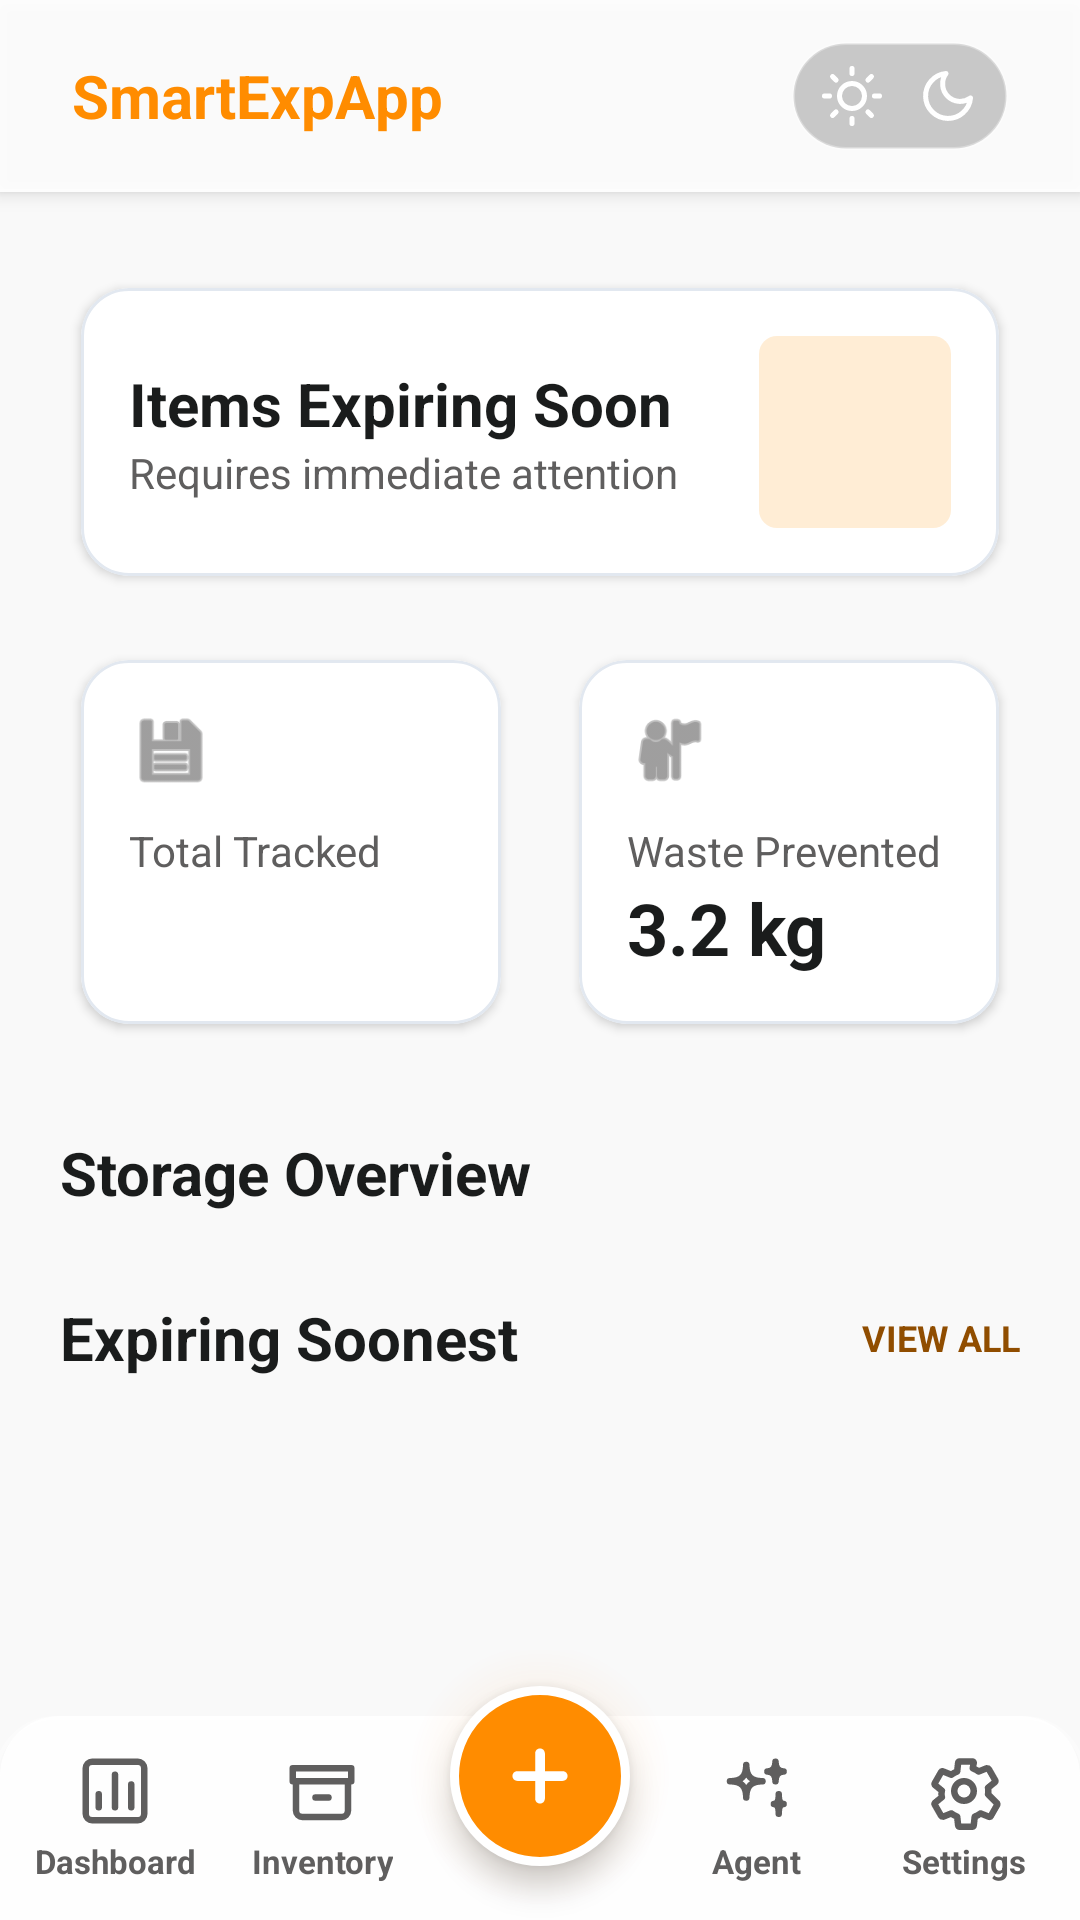

This screen was rendered from an Android layout file. Write that file and the resources it references.
<!-- AndroidManifest.xml: application theme Theme.SmartExpApp -->
<!-- res/layout/activity_main.xml -->
<?xml version="1.0" encoding="utf-8"?>
<LinearLayout xmlns:android="http://schemas.android.com/apk/res/android"
    xmlns:app="http://schemas.android.com/apk/res-auto"
    android:id="@+id/root"
    android:layout_width="match_parent"
    android:layout_height="match_parent"
    android:background="@color/smart_background"
    android:orientation="vertical">

    <include layout="@layout/include_top_bar" />

    <androidx.core.widget.NestedScrollView
        android:layout_width="match_parent"
        android:layout_height="0dp"
        android:layout_weight="1"
        android:fillViewport="false">

        <LinearLayout
            android:layout_width="match_parent"
            android:layout_height="wrap_content"
            android:orientation="vertical"
            android:paddingStart="20dp"
            android:paddingTop="24dp"
            android:paddingEnd="20dp"
            android:paddingBottom="24dp">

            <com.google.android.material.card.MaterialCardView
                android:layout_width="match_parent"
                android:layout_height="wrap_content"
                app:cardBackgroundColor="@color/smart_surface"
                app:cardCornerRadius="16dp"
                app:cardElevation="2dp"
                app:cardUseCompatPadding="true"
                app:strokeColor="@color/smart_surface_variant"
                app:strokeWidth="1dp">

                <LinearLayout
                    android:layout_width="match_parent"
                    android:layout_height="wrap_content"
                    android:gravity="center_vertical"
                    android:orientation="horizontal"
                    android:padding="16dp">

                    <LinearLayout
                        android:layout_width="0dp"
                        android:layout_height="wrap_content"
                        android:layout_weight="1"
                        android:orientation="vertical">

                        <TextView
                            android:layout_width="match_parent"
                            android:layout_height="wrap_content"
                            android:text="Items Expiring Soon"
                            android:textColor="@color/smart_on_surface"
                            android:textSize="20sp"
                            android:textStyle="bold" />

                        <TextView
                            android:layout_width="match_parent"
                            android:layout_height="wrap_content"
                            android:text="Requires immediate attention"
                            android:textColor="@color/smart_secondary"
                            android:textSize="14sp" />
                    </LinearLayout>

                    <TextView
                        android:id="@+id/urgentCount"
                        android:layout_width="64dp"
                        android:layout_height="64dp"
                        android:background="@drawable/bg_error_badge"
                        android:gravity="center"
                        android:textColor="@color/smart_primary_container"
                        android:textSize="24sp"
                        android:textStyle="bold" />
                </LinearLayout>
            </com.google.android.material.card.MaterialCardView>

            <LinearLayout
                android:layout_width="match_parent"
                android:layout_height="wrap_content"
                android:layout_marginTop="12dp"
                android:orientation="horizontal">

                <com.google.android.material.card.MaterialCardView
                    android:layout_width="0dp"
                    android:layout_height="wrap_content"
                    android:layout_marginEnd="6dp"
                    android:layout_weight="1"
                    app:cardBackgroundColor="@color/smart_surface"
                    app:cardCornerRadius="16dp"
                    app:cardElevation="2dp"
                    app:cardUseCompatPadding="true"
                    app:strokeColor="@color/smart_surface_variant"
                    app:strokeWidth="1dp">

                    <LinearLayout
                        android:layout_width="match_parent"
                        android:layout_height="wrap_content"
                        android:orientation="vertical"
                        android:padding="16dp">

                        <ImageView
                            android:layout_width="28dp"
                            android:layout_height="28dp"
                            android:src="@android:drawable/ic_menu_save"
                            app:tint="@color/smart_secondary" />

                        <TextView
                            android:layout_width="match_parent"
                            android:layout_height="wrap_content"
                            android:layout_marginTop="10dp"
                            android:text="Total Tracked"
                            android:textColor="@color/smart_secondary"
                            android:textSize="14sp" />

                        <TextView
                            android:id="@+id/totalTracked"
                            android:layout_width="match_parent"
                            android:layout_height="wrap_content"
                            android:textColor="@color/smart_on_surface"
                            android:textSize="24sp"
                            android:textStyle="bold" />
                    </LinearLayout>
                </com.google.android.material.card.MaterialCardView>

                <com.google.android.material.card.MaterialCardView
                    android:layout_width="0dp"
                    android:layout_height="wrap_content"
                    android:layout_marginStart="6dp"
                    android:layout_weight="1"
                    app:cardBackgroundColor="@color/smart_surface"
                    app:cardCornerRadius="16dp"
                    app:cardElevation="2dp"
                    app:cardUseCompatPadding="true"
                    app:strokeColor="@color/smart_surface_variant"
                    app:strokeWidth="1dp">

                    <LinearLayout
                        android:layout_width="match_parent"
                        android:layout_height="wrap_content"
                        android:orientation="vertical"
                        android:padding="16dp">

                        <ImageView
                            android:layout_width="28dp"
                            android:layout_height="28dp"
                            android:src="@android:drawable/ic_menu_myplaces"
                            app:tint="@color/smart_secondary" />

                        <TextView
                            android:layout_width="match_parent"
                            android:layout_height="wrap_content"
                            android:layout_marginTop="10dp"
                            android:text="Waste Prevented"
                            android:textColor="@color/smart_secondary"
                            android:textSize="14sp" />

                        <TextView
                            android:layout_width="match_parent"
                            android:layout_height="wrap_content"
                            android:text="3.2 kg"
                            android:textColor="@color/smart_on_surface"
                            android:textSize="24sp"
                            android:textStyle="bold" />
                    </LinearLayout>
                </com.google.android.material.card.MaterialCardView>
            </LinearLayout>

            <TextView
                android:layout_width="match_parent"
                android:layout_height="wrap_content"
                android:layout_marginTop="28dp"
                android:text="Storage Overview"
                android:textColor="@color/smart_on_surface"
                android:textSize="20sp"
                android:textStyle="bold" />

            <LinearLayout
                android:id="@+id/storageSummaryList"
                android:layout_width="match_parent"
                android:layout_height="wrap_content"
                android:orientation="vertical" />

            <LinearLayout
                android:layout_width="match_parent"
                android:layout_height="wrap_content"
                android:layout_marginTop="28dp"
                android:gravity="center_vertical"
                android:orientation="horizontal">

                <TextView
                    android:layout_width="0dp"
                    android:layout_height="wrap_content"
                    android:layout_weight="1"
                    android:text="Expiring Soonest"
                    android:textColor="@color/smart_on_surface"
                    android:textSize="20sp"
                    android:textStyle="bold" />

                <TextView
                    android:id="@+id/viewAllInventory"
                    android:layout_width="wrap_content"
                    android:layout_height="wrap_content"
                    android:text="VIEW ALL"
                    android:textColor="@color/smart_primary"
                    android:textSize="12sp"
                    android:textStyle="bold" />
            </LinearLayout>

            <com.google.android.material.card.MaterialCardView
                android:layout_width="match_parent"
                android:layout_height="wrap_content"
                android:layout_marginTop="12dp"
                app:cardBackgroundColor="@color/smart_surface"
                app:cardCornerRadius="16dp"
                app:cardElevation="2dp"
                app:cardUseCompatPadding="true"
                app:strokeColor="@color/smart_surface_variant"
                app:strokeWidth="1dp">

                <LinearLayout
                    android:id="@+id/dashboardExpiringList"
                    android:layout_width="match_parent"
                    android:layout_height="wrap_content"
                    android:orientation="vertical" />
            </com.google.android.material.card.MaterialCardView>
        </LinearLayout>
    </androidx.core.widget.NestedScrollView>

    <include layout="@layout/include_bottom_nav" />
</LinearLayout>
<!-- res/layout/include_top_bar.xml (included above) -->
<?xml version="1.0" encoding="utf-8"?>
<LinearLayout xmlns:android="http://schemas.android.com/apk/res/android"
    xmlns:app="http://schemas.android.com/apk/res-auto"
    android:id="@+id/topBar"
    android:layout_width="match_parent"
    android:layout_height="64dp"
    android:background="@drawable/bg_glass_header"
    android:elevation="4dp"
    android:gravity="center_vertical"
    android:orientation="horizontal"
    android:paddingStart="24dp"
    android:paddingEnd="24dp">

    <ImageButton
        android:id="@+id/topActionMenu"
        android:layout_width="48dp"
        android:layout_height="48dp"
        android:background="?attr/selectableItemBackgroundBorderless"
        android:contentDescription="@string/app_name"
        android:padding="10dp"
        android:scaleType="center"
        android:src="@drawable/ic_menu_three_lines"
        android:visibility="gone"
        android:layout_marginEnd="8dp"
        app:tint="@color/smart_primary_container" />

    <TextView
        android:id="@+id/topTitle"
        android:layout_width="0dp"
        android:layout_height="wrap_content"
        android:layout_weight="1"
        android:layout_marginStart="0dp"
        android:text="@string/app_name_chrome"
        android:textColor="@color/smart_primary_container"
        android:textSize="20sp"
        android:textStyle="bold" />

    
    <FrameLayout
        android:id="@+id/topActionArchive"
        android:layout_width="48dp"
        android:layout_height="48dp"
        android:layout_marginStart="8dp"
        android:layout_marginEnd="8dp"
        android:background="@drawable/bg_search_circle"
        android:clickable="true"
        android:focusable="true"
        android:foreground="?attr/selectableItemBackgroundBorderless"
        android:visibility="gone"
        android:contentDescription="@string/history_title">

        <ImageView
            android:layout_width="20dp"
            android:layout_height="20dp"
            android:layout_gravity="center"
            android:src="@drawable/ic_archive"
            android:contentDescription="@string/history_title" />
    </FrameLayout>

    
    <LinearLayout
        android:id="@+id/themeTogglePill"
        android:layout_width="72dp"
        android:layout_height="36dp"
        android:layout_marginEnd="0dp"
        android:background="@drawable/bg_theme_toggle_pill"
        android:gravity="center"
        android:orientation="horizontal"
        android:padding="2dp"
        android:clickable="true"
        android:focusable="true"
        android:contentDescription="@string/toggle_theme">

        
        <FrameLayout
            android:id="@+id/btnToggleLightMode"
            android:importantForAccessibility="no"
            android:layout_width="32dp"
            android:layout_height="32dp"
            android:clickable="true"
            android:focusable="true"
            android:foreground="?attr/selectableItemBackgroundBorderless">

            
            <View
                android:id="@+id/themeToggleSunBg"
                android:layout_width="match_parent"
                android:layout_height="match_parent"
                android:background="@drawable/bg_theme_active_circle"
                android:visibility="gone" />

            <ImageView
                android:id="@+id/themeToggleSunIcon"
                android:importantForAccessibility="no"
                android:layout_width="match_parent"
                android:layout_height="match_parent"
                android:layout_gravity="center"
                android:padding="6dp"
                android:src="@drawable/ic_theme_sun" />
        </FrameLayout>

        
        <FrameLayout
            android:id="@+id/btnToggleDarkMode"
            android:importantForAccessibility="no"
            android:layout_width="32dp"
            android:layout_height="32dp"
            android:clickable="true"
            android:focusable="true"
            android:foreground="?attr/selectableItemBackgroundBorderless">

            
            <View
                android:id="@+id/themeToggleMoonBg"
                android:layout_width="match_parent"
                android:layout_height="match_parent"
                android:background="@drawable/bg_theme_active_circle"
                android:visibility="gone" />

            <ImageView
                android:id="@+id/themeToggleMoonIcon"
                android:importantForAccessibility="no"
                android:layout_width="match_parent"
                android:layout_height="match_parent"
                android:layout_gravity="center"
                android:padding="6dp"
                android:src="@drawable/ic_theme_moon" />
        </FrameLayout>
    </LinearLayout>

</LinearLayout>
<!-- res/layout/include_bottom_nav.xml (included above) -->
<?xml version="1.0" encoding="utf-8"?>
<FrameLayout xmlns:android="http://schemas.android.com/apk/res/android"
    xmlns:app="http://schemas.android.com/apk/res-auto"
    android:id="@+id/bottomNavigation"
    android:layout_width="match_parent"
    android:layout_height="90dp"
    android:background="@android:color/transparent"
    android:clipChildren="false"
    android:clipToPadding="false">




    
    <LinearLayout
        android:layout_width="match_parent"
        android:layout_height="68dp"
        android:layout_gravity="bottom"
        android:background="@drawable/bg_bottom_nav_bar"
        android:gravity="center"
        android:orientation="horizontal"
        android:clipChildren="false"
        android:clipToPadding="false"
        android:paddingStart="4dp"
        android:paddingEnd="4dp">

        <LinearLayout
            android:id="@+id/nav_stats"
            style="@style/SmartExpAppBottomNavItem">

            <ImageView
                style="@style/SmartExpAppBottomNavIcon"
                android:src="@drawable/ic_nav_stats"
                android:contentDescription="@string/nav_stats_label"
                app:tint="@color/bottom_nav_item" />

            <TextView
                style="@style/SmartExpAppBottomNavLabel"
                android:text="@string/nav_stats_label" />
        </LinearLayout>

        <LinearLayout
            android:id="@+id/nav_inventory"
            style="@style/SmartExpAppBottomNavItem">

            <ImageView
                style="@style/SmartExpAppBottomNavIcon"
                android:src="@drawable/ic_nav_inventory"
                android:contentDescription="@string/nav_inventory_label"
                app:tint="@color/bottom_nav_item" />

            <TextView
                style="@style/SmartExpAppBottomNavLabel"
                android:text="@string/nav_inventory_label" />
        </LinearLayout>

        
        <View
            android:layout_width="0dp"
            android:layout_height="match_parent"
            android:layout_weight="1.2"
            android:visibility="invisible" />

        <LinearLayout
            android:id="@+id/nav_recipes"
            style="@style/SmartExpAppBottomNavItem">

            <ImageView
                style="@style/SmartExpAppBottomNavIcon"
                android:src="@drawable/ic_nav_agent"
                android:contentDescription="@string/nav_agent_label"
                app:tint="@color/bottom_nav_item" />

            <TextView
                style="@style/SmartExpAppBottomNavLabel"
                android:text="@string/nav_agent_label" />
        </LinearLayout>

        <LinearLayout
            android:id="@+id/nav_settings"
            style="@style/SmartExpAppBottomNavItem">

            <ImageView
                style="@style/SmartExpAppBottomNavIcon"
                android:src="@drawable/ic_nav_settings_gear"
                android:contentDescription="@string/nav_settings_label"
                app:tint="@color/bottom_nav_item" />

            <TextView
                style="@style/SmartExpAppBottomNavLabel"
                android:text="@string/nav_settings_label" />
        </LinearLayout>
    </LinearLayout>

    
    <View
        android:layout_width="100dp"
        android:layout_height="100dp"
        android:layout_gravity="bottom|center_horizontal"
        android:layout_marginBottom="-2dp"
        android:background="@drawable/bg_orange_glow_shadow"
        android:alpha="0.95"
        android:clickable="false"
        android:focusable="false" />

    
    <FrameLayout
        android:id="@+id/nav_add"
        android:layout_width="60dp"
        android:layout_height="60dp"
        android:layout_gravity="bottom|center_horizontal"
        android:layout_marginBottom="18dp"
        android:background="@drawable/bg_bottom_nav_add"
        android:clickable="true"
        android:focusable="true"
        android:foreground="?attr/selectableItemBackgroundBorderless"
        android:elevation="6dp">

        <ImageView
            android:layout_width="26dp"
            android:layout_height="26dp"
            android:layout_gravity="center"
            android:src="@drawable/ic_plus"
            android:contentDescription="@string/add_product"
            app:tint="@color/bottom_nav_add_icon" />
    </FrameLayout>
</FrameLayout>
<!-- resources referenced by this layout -->
<resources>
  <color name="bottom_nav_add_icon">#FFFFFF</color>
  <color name="smart_background">#F9F9F9</color>
  <color name="smart_on_surface">#1A1C1C</color>
  <color name="smart_primary">#904D00</color>
  <color name="smart_primary_container">#FF8C00</color>
  <color name="smart_secondary">#5F5E5E</color>
  <color name="smart_surface">#FFFFFF</color>
  <color name="smart_surface_variant">#E2E8F0</color>
  <!-- drawable bg_bottom_nav_add (drawable) -->
  <?xml version="1.0" encoding="utf-8"?>
  <shape xmlns:android="http://schemas.android.com/apk/res/android" android:shape="oval">
      <solid android:color="@color/smart_primary_container" />
      <stroke
          android:width="3dp"
          android:color="@color/bottom_nav_add_border" />
  </shape>
  <!-- drawable bg_error_badge (drawable) -->
  <?xml version="1.0" encoding="utf-8"?>
  <shape xmlns:android="http://schemas.android.com/apk/res/android">
      <solid android:color="@color/smart_error_container" />
      <corners android:radius="6dp" />
  </shape>
  <!-- drawable bg_orange_glow_shadow (drawable) -->
  <?xml version="1.0" encoding="utf-8"?>
  <shape xmlns:android="http://schemas.android.com/apk/res/android" android:shape="oval">
      <gradient
          android:type="radial"
          android:gradientRadius="45dp"
          android:startColor="#22FF8C00"
          android:endColor="#00FF8C00" />
  </shape>
  <!-- drawable bg_search_circle (drawable) -->
  <?xml version="1.0" encoding="utf-8"?>
  <shape xmlns:android="http://schemas.android.com/apk/res/android" android:shape="oval">
      <solid android:color="@color/smart_glass_surface" />
      <stroke
          android:width="1dp"
          android:color="@color/smart_glass_stroke" />
  </shape>
  <!-- drawable bg_theme_active_circle (drawable) -->
  <?xml version="1.0" encoding="utf-8"?>
  <shape xmlns:android="http://schemas.android.com/apk/res/android" android:shape="oval">
      <solid android:color="@color/smart_primary_container" />
  </shape>
  <!-- drawable bg_theme_toggle_pill (drawable) -->
  <?xml version="1.0" encoding="utf-8"?>
  <shape xmlns:android="http://schemas.android.com/apk/res/android">
      <solid android:color="#33000000" />
      <stroke
          android:width="1dp"
          android:color="@color/smart_glass_stroke" />
      <corners android:radius="20dp" />
  </shape>
  <string name="add_product">Add Product</string>
  <string name="app_name">SmartExpApp</string>
  <string name="app_name_chrome">SmartExpApp</string>
  <string name="history_title">History</string>
  <string name="nav_agent_label">Agent</string>
  <string name="nav_inventory_label">Inventory</string>
  <string name="nav_settings_label">Settings</string>
  <string name="nav_stats_label">Dashboard</string>
  <string name="toggle_theme">Toggle Light/Dark Theme</string>
  <style name="SmartExpAppBottomNavIcon">
          <item name="android:layout_width">26dp</item>
          <item name="android:layout_height">26dp</item>
          <item name="android:duplicateParentState">true</item>
      </style>
  <style name="Theme.SmartExpApp" parent="Base.Theme.SmartExpApp" />
  <color name="bottom_nav_add_border">#FFFFFF</color>
  <color name="smart_glass_surface_strong">#E6FFFFFF</color>
  <color name="smart_glass_stroke">#4DFFFFFF</color>
  <color name="smart_error_container">#FFEDD5</color>
  <color name="smart_glass_surface">#99FFFFFF</color>
  <color name="smart_on_primary">#FFFFFF</color>
  <color name="smart_tertiary">#85CFFF</color>
  <color name="smart_on_tertiary">#001E2E</color>
  <color name="smart_tertiary_container">#004C6C</color>
  <color name="smart_error">#BA1A1A</color>
</resources>
